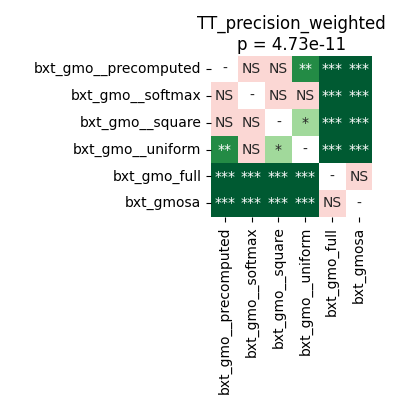

The data file committed next to this chart (first rows):
	bxt_gmo__precomputed	bxt_gmo__softmax	bxt_gmo__square	bxt_gmo__uniform	bxt_gmo_full	bxt_gmosa
bxt_gmo__precomputed	1.0	0.1769	0.4969	0.002187	5.7220458984375e-05	5.7220458984375e-05
bxt_gmo__softmax	0.1769	1.0	0.1988	0.4969	5.7220458984375e-05	5.7220458984375e-05
bxt_gmo__square	0.4969	0.1988	1.0	0.01964	5.7220458984375e-05	5.7220458984375e-05
bxt_gmo__uniform	0.002187	0.4969	0.01964	1.0	5.7220458984375e-05	5.7220458984375e-05
bxt_gmo_full	5.7220458984375e-05	5.7220458984375e-05	5.7220458984375e-05	5.7220458984375e-05	1.0	0.9399
bxt_gmosa	5.7220458984375e-05	5.7220458984375e-05	5.7220458984375e-05	5.7220458984375e-05	0.9399	1.0
